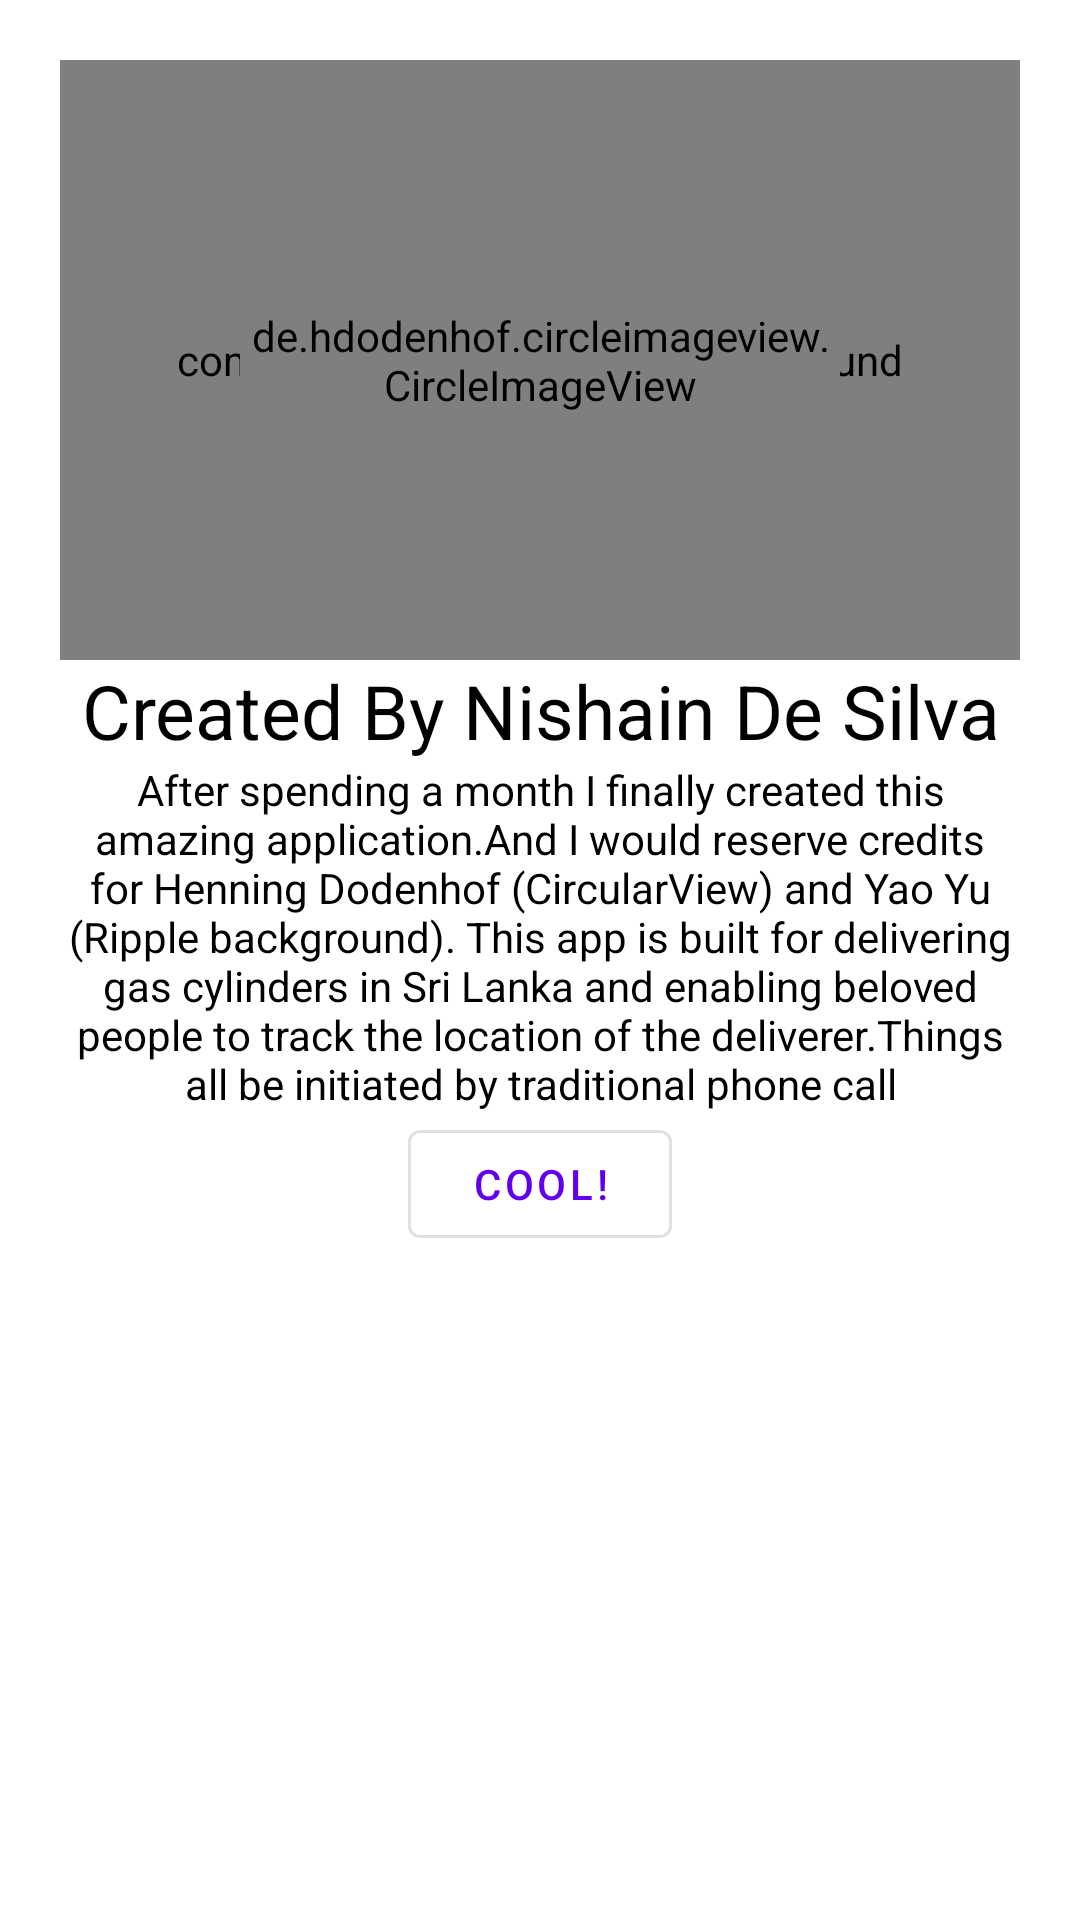

Write the Android layout XML for this screen, with the resource values it uses.
<!-- AndroidManifest.xml: application theme AppTheme -->
<!-- res/layout/credits.xml -->
<?xml version="1.0" encoding="utf-8"?>
<LinearLayout xmlns:android="http://schemas.android.com/apk/res/android"
    xmlns:tools="http://schemas.android.com/tools"
    android:layout_width="match_parent"
    android:layout_height="wrap_content"
    xmlns:app="http://schemas.android.com/apk/res-auto"
    android:background="@drawable/round_border_white_rec"
    android:orientation="vertical"
    android:padding="20dp">

    <FrameLayout
        android:layout_width="match_parent"
        android:layout_height="wrap_content"
        android:foregroundGravity="center">

        <com.skyfishjy.library.RippleBackground
            android:id="@+id/creditRipple"
            android:layout_width="match_parent"
            android:layout_height="match_parent"
            app:rb_color="@color/colorAccentLight"
            app:rb_radius="105dp"
            app:rb_strokeWidth="4dp"
            app:rb_rippleAmount="8"
            app:rb_duration="4000"
            app:rb_type="strokeRipple">
        </com.skyfishjy.library.RippleBackground>
        <LinearLayout
            android:layout_width="match_parent"
            android:layout_height="match_parent"
            android:gravity="center">
            <de.hdodenhof.circleimageview.CircleImageView
            android:layout_width="200dp"
            android:layout_height="200dp"
            android:src="@drawable/credit_profile" />
        </LinearLayout>
    </FrameLayout>
    <LinearLayout
        android:layout_width="match_parent"
        android:layout_height="wrap_content"
        android:gravity="center"
        android:orientation="vertical">

        <TextView
            android:layout_width="wrap_content"
            android:layout_height="wrap_content"
            android:gravity="center"
            android:text="Created By Nishain De Silva"
            android:textColor="@android:color/black"
            android:textSize="25sp"
            tools:layout_editor_absoluteX="121dp"
            tools:layout_editor_absoluteY="252dp" />

        <TextView
            android:layout_width="wrap_content"
            android:layout_height="wrap_content"
            android:gravity="center"
            android:text="@string/credit_content"
            android:textColor="@android:color/black" />

        <com.google.android.material.button.MaterialButton
            android:id="@+id/endCredit"
            style="@style/Widget.MaterialComponents.Button.OutlinedButton"
            android:layout_width="wrap_content"
            android:layout_height="wrap_content"
            android:text="Cool!" />
    </LinearLayout>

</LinearLayout>
<!-- resources referenced by this layout -->
<resources>
  <color name="colorAccentLight">#447DF8</color>
  <!-- drawable credit_profile: jpg bitmap (drawable, 153787 bytes) -->
  <!-- drawable round_border_white_rec (drawable) -->
  <?xml version="1.0" encoding="utf-8"?>
  <shape xmlns:android="http://schemas.android.com/apk/res/android" android:shape="rectangle">
  <solid android:color="@android:color/white"/>
      <corners android:radius="25dp"/>
  </shape>
  <string name="credit_content">After spending a month I finally created this amazing application.And I would reserve credits for Henning Dodenhof (CircularView) and Yao Yu (Ripple background).
      This app is built for delivering gas cylinders in Sri Lanka and enabling beloved people to track the location of the deliverer.Things all be initiated by traditional phone call</string>
  <style name="AppTheme" parent="Theme.MaterialComponents.Light.NoActionBar">
          
          <item name="colorPrimary">@color/colorPrimary</item>
          <item name="colorPrimaryDark">@color/colorPrimaryDark</item>
          <item name="colorAccent">@color/colorAccent</item>
      </style>
  <color name="colorPrimary">#6200EE</color>
  <color name="colorPrimaryDark">#3700B3</color>
  <color name="colorAccent">#2D2F8D</color>
</resources>
